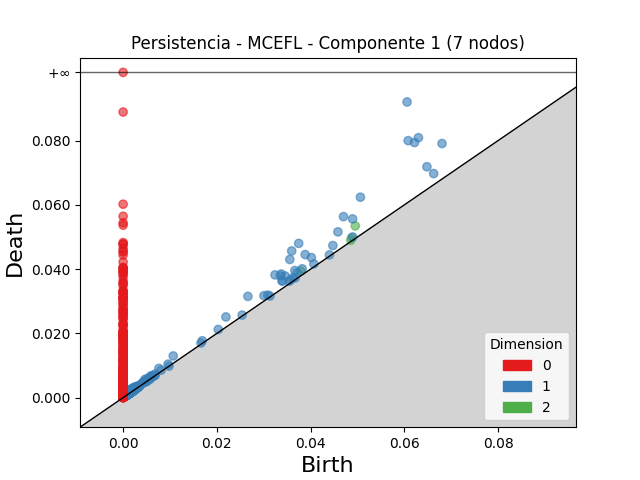

The file beside this chart, header and first rows:
dimension, birth, death
2, 0.04954, 0.05345
2, 0.03789, 0.03943
2, 0.04874, 0.04974
2, 0.04858, 0.04898
2, 0.002997, 0.003289
2, 0.001909, 0.002116
2, 0.002352, 0.002494
2, 0.001379, 0.001497
2, 0.002075, 0.002175
2, 0.001819, 0.001918
2, 0.003005, 0.003095
2, 0.0008376, 0.0009265
2, 0.001822, 0.001911
2, 0.002243, 0.002326
2, 0.003176, 0.003259
2, 0.001232, 0.001309
2, 0.001857, 0.001925
2, 0.002279, 0.002344
2, 0.001025, 0.001084
2, 0.0009958, 0.001053
2, 0.002147, 0.002197
2, 0.002937, 0.002976
2, 0.002005, 0.002043
2, 0.001894, 0.001926
2, 0.001623, 0.001652
2, 0.00131, 0.001339
2, 0.001434, 0.001462
2, 0.002513, 0.002539
2, 0.001871, 0.00189
2, 0.002349, 0.002366
2, 0.001783, 0.001799
2, 0.001444, 0.00146
2, 0.00147, 0.001486
2, 0.001524, 0.00154
2, 0.001987, 0.002
2, 0.002035, 0.002045
2, 0.001417, 0.001426
2, 0.001364, 0.001372
2, 0.001954, 0.001962
2, 0.002463, 0.002469
2, 0.001675, 0.001681
2, 0.00222, 0.002224
2, 0.0007709, 0.0007738
2, 0.002001, 0.002002
2, 0.001405, 0.001406
1, 0.06059, 0.09204
1, 0.06083, 0.07999
1, 0.06302, 0.08091
1, 0.06217, 0.07941
1, 0.05064, 0.06239
1, 0.06804, 0.0791
1, 0.03747, 0.04801
1, 0.03597, 0.04566
1, 0.04702, 0.05635
1, 0.03556, 0.04301
1, 0.06483, 0.07186
1, 0.04897, 0.05563
1, 0.03241, 0.0382
1, 0.04583, 0.05159
1, 0.03885, 0.04453
... 2,676 more rows
